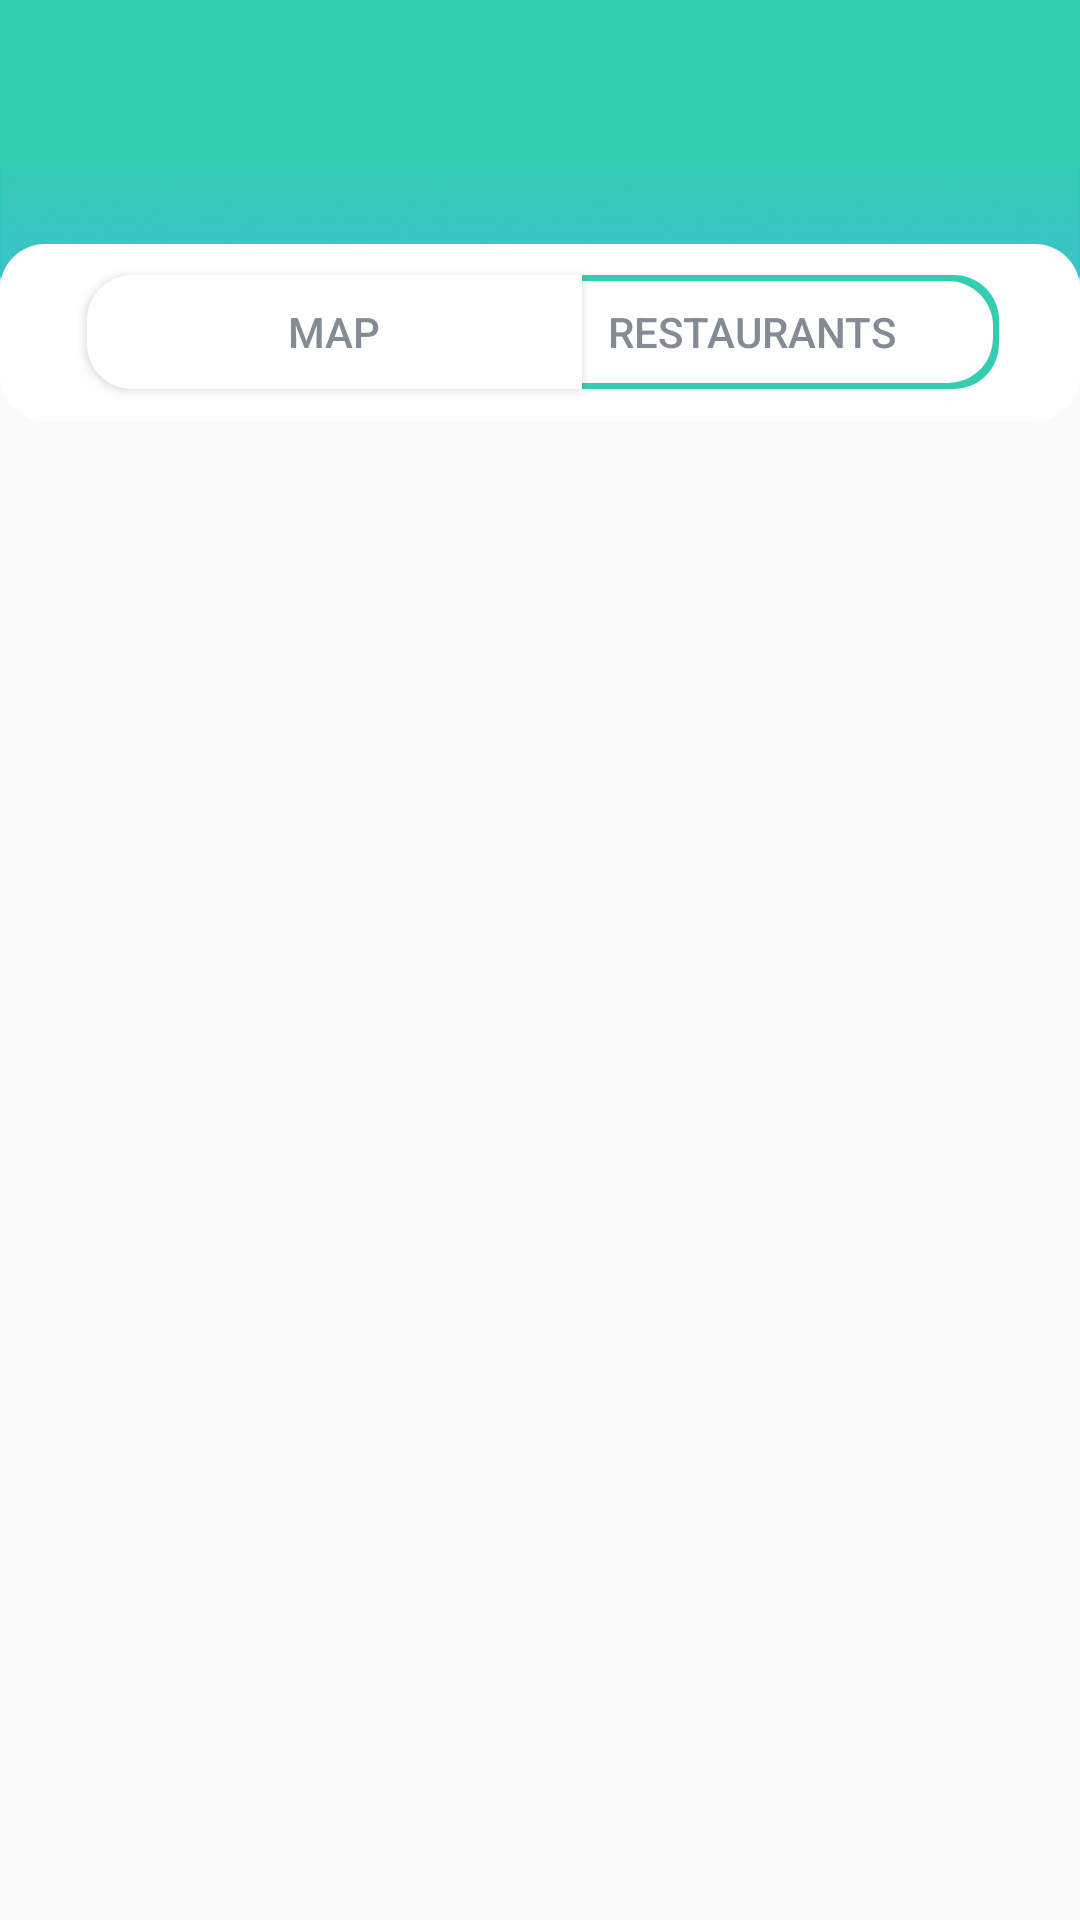

Write the Android layout XML for this screen, with the resource values it uses.
<!-- AndroidManifest.xml: application theme AppTheme -->
<!-- res/layout/activity_list.xml -->
<?xml version="1.0" encoding="utf-8"?>
<androidx.constraintlayout.widget.ConstraintLayout xmlns:android="http://schemas.android.com/apk/res/android"
    xmlns:app="http://schemas.android.com/apk/res-auto"
    xmlns:tools="http://schemas.android.com/tools"
    android:layout_width="match_parent"
    android:layout_height="match_parent"
    android:background="@color/bgColour"
    tools:context=".RestaurantActivity">

    <com.google.android.material.appbar.AppBarLayout
        android:id="@+id/app_bar_layout"
        android:layout_width="match_parent"
        android:layout_height="wrap_content"
        android:theme="@style/AppTheme.AppBarOverlay"
        app:layout_constraintBottom_toBottomOf="parent"
        app:layout_constraintEnd_toEndOf="parent"
        app:layout_constraintStart_toStartOf="parent"
        app:layout_constraintTop_toTopOf="@+id/background_header" />

    <ImageView
        android:id="@+id/background_header"
        android:layout_width="0dp"
        android:layout_height="169dp"
        android:layout_marginBottom="524dp"
        app:layout_constraintBottom_toBottomOf="parent"
        app:layout_constraintEnd_toEndOf="parent"
        app:layout_constraintHorizontal_bias="0.0"
        app:layout_constraintStart_toStartOf="parent"
        app:layout_constraintTop_toTopOf="parent"
        app:layout_constraintVertical_bias="0.0"
        app:srcCompat="@drawable/background_top"
        tools:ignore="ContentDescription" />

    <androidx.recyclerview.widget.RecyclerView
        android:id="@+id/rv"
        android:layout_width="0dp"
        android:layout_height="0dp"
        android:background="@android:color/transparent"
        android:padding="0dp"
        android:scrollbars="vertical"
        app:layout_constraintBottom_toBottomOf="parent"
        app:layout_constraintEnd_toEndOf="parent"
        app:layout_constraintHorizontal_bias="1.0"
        app:layout_constraintStart_toStartOf="parent"
        app:layout_constraintTop_toBottomOf="@+id/background_header"
        app:layout_constraintVertical_bias="1.0">

    </androidx.recyclerview.widget.RecyclerView>

    <androidx.appcompat.widget.Toolbar
        android:id="@+id/toolbar"
        android:layout_width="match_parent"
        android:layout_height="?attr/actionBarSize"
        android:background="?attr/colorPrimary"
        app:layout_constraintBottom_toBottomOf="parent"
        app:layout_constraintEnd_toEndOf="parent"
        app:layout_constraintHorizontal_bias="1.0"
        app:layout_constraintStart_toStartOf="parent"
        app:layout_constraintTop_toTopOf="parent"
        app:layout_constraintVertical_bias="0.0"
        app:popupTheme="@style/AppTheme.PopupOverlay" />

    <ImageView
        android:id="@+id/list_button_background"
        android:layout_width="360dp"
        android:layout_height="59dp"
        app:layout_constraintBottom_toBottomOf="parent"
        app:layout_constraintEnd_toEndOf="parent"
        app:layout_constraintHorizontal_bias="0.49"
        app:layout_constraintStart_toStartOf="parent"
        app:layout_constraintTop_toTopOf="parent"
        app:layout_constraintVertical_bias="0.140"
        app:srcCompat="@drawable/button_box"
        tools:ignore="ContentDescription" />

    <Button
        android:id="@+id/map_button_inact"
        android:layout_width="165dp"
        android:layout_height="38dp"
        android:background="@drawable/button_info_inactive"
        android:elevation="0dp"
        android:text="@string/str_map"
        android:textColor="@color/fontColour"
        app:layout_constraintBottom_toBottomOf="parent"
        app:layout_constraintEnd_toEndOf="parent"
        app:layout_constraintHorizontal_bias="0.149"
        app:layout_constraintStart_toStartOf="parent"
        app:layout_constraintTop_toTopOf="parent"
        app:layout_constraintVertical_bias="0.152" />

    <Button
        android:id="@+id/list_button_act"
        android:layout_width="165dp"
        android:layout_height="38dp"
        android:background="@drawable/button_insp_active"
        android:enabled="false"
        android:gravity="center"
        android:text="@string/str_restaurants"
        android:textColor="@color/fontColour"
        app:layout_constraintBottom_toBottomOf="parent"
        app:layout_constraintEnd_toEndOf="parent"
        app:layout_constraintHorizontal_bias="0.861"
        app:layout_constraintStart_toStartOf="parent"
        app:layout_constraintTop_toTopOf="parent"
        app:layout_constraintVertical_bias="0.152" />

    <Space
        android:id="@+id/rest_list_space"
        android:layout_width="0dp"
        android:layout_height="28dp"
        app:layout_constraintBottom_toBottomOf="parent"
        app:layout_constraintEnd_toEndOf="parent"
        app:layout_constraintHorizontal_bias="0.0"
        app:layout_constraintStart_toStartOf="parent"
        app:layout_constraintTop_toBottomOf="@+id/list_button_background"
        app:layout_constraintVertical_bias="0.0" />

</androidx.constraintlayout.widget.ConstraintLayout>
<!-- resources referenced by this layout -->
<resources>
  <color name="bgColour">#FAFAFA</color>
  <color name="fontColour">#858B95</color>
  <!-- drawable background_top: png bitmap (drawable-v24, 58058 bytes) -->
  <!-- drawable button_box (drawable-v24) -->
  <?xml version="1.0" encoding="utf-8"?>
  <layer-list xmlns:android="http://schemas.android.com/apk/res/android">
      <item>
          <shape  android:shape="rectangle">
              <solid android:color="@android:color/white" />
              <corners android:radius="15dp" />
          </shape>
      </item>
      <item android:right="1dp" android:top="1dp" android:left="1dp" android:bottom="1dp">
          <shape android:shape="rectangle">
              <solid android:color="@android:color/white"/>
              <corners android:radius="15dp"/>
          </shape>
      </item>
  </layer-list>
  <!-- drawable button_info_inactive (drawable-v24) -->
  <?xml version="1.0" encoding="utf-8"?>
  <layer-list xmlns:android="http://schemas.android.com/apk/res/android">
      <item>
          <shape  android:shape="rectangle">
  
              <solid android:color="@android:color/white" />
              <corners android:topLeftRadius="15dp"
                  android:bottomLeftRadius="15dp"/>
  
          </shape>
      </item>
      <item android:right="1dp" android:top="1dp" android:left="1dp" android:bottom="1dp">
          <shape android:shape="rectangle">
              <solid android:color="@android:color/white"/>
              <corners android:topLeftRadius="15dp"
                  android:bottomLeftRadius="15dp"/>
          </shape>
      </item>
  </layer-list>
  <!-- drawable button_insp_active (drawable-v24) -->
  <?xml version="1.0" encoding="utf-8"?>
  <layer-list xmlns:android="http://schemas.android.com/apk/res/android">
      <item>
          <shape  android:shape="rectangle">
              <solid android:color="@color/barColor" />
              <corners android:topRightRadius="15dp"
                  android:bottomRightRadius="15dp"/>
          </shape>
      </item>
      <item android:right="2dp" android:top="2dp" android:left="2dp" android:bottom="2dp">
          <shape android:shape="rectangle">
              <solid android:color="@android:color/white"/>
              <corners android:topRightRadius="15dp"
                  android:bottomRightRadius="15dp"/>
          </shape>
      </item>
  </layer-list>
  <string name="str_map">MAP</string>
  <string name="str_restaurants">RESTAURANTS</string>
  <style name="AppTheme.AppBarOverlay" parent="ThemeOverlay.AppCompat.Dark.ActionBar">
          <item name="colorPrimary">@color/barColor</item>
          <item name="android:windowAnimationStyle">@null</item>
      </style>
  <style name="AppTheme.PopupOverlay" parent="ThemeOverlay.AppCompat.Light" />
  <style name="AppTheme" parent="Theme.AppCompat.Light.DarkActionBar">
          
          <item name="colorPrimary">@color/barColor</item>
          <item name="colorPrimaryDark">@color/barColor</item>
          <item name="android:windowAnimationStyle">@null</item>
      </style>
  <color name="barColor">#35CDB2</color>
</resources>
